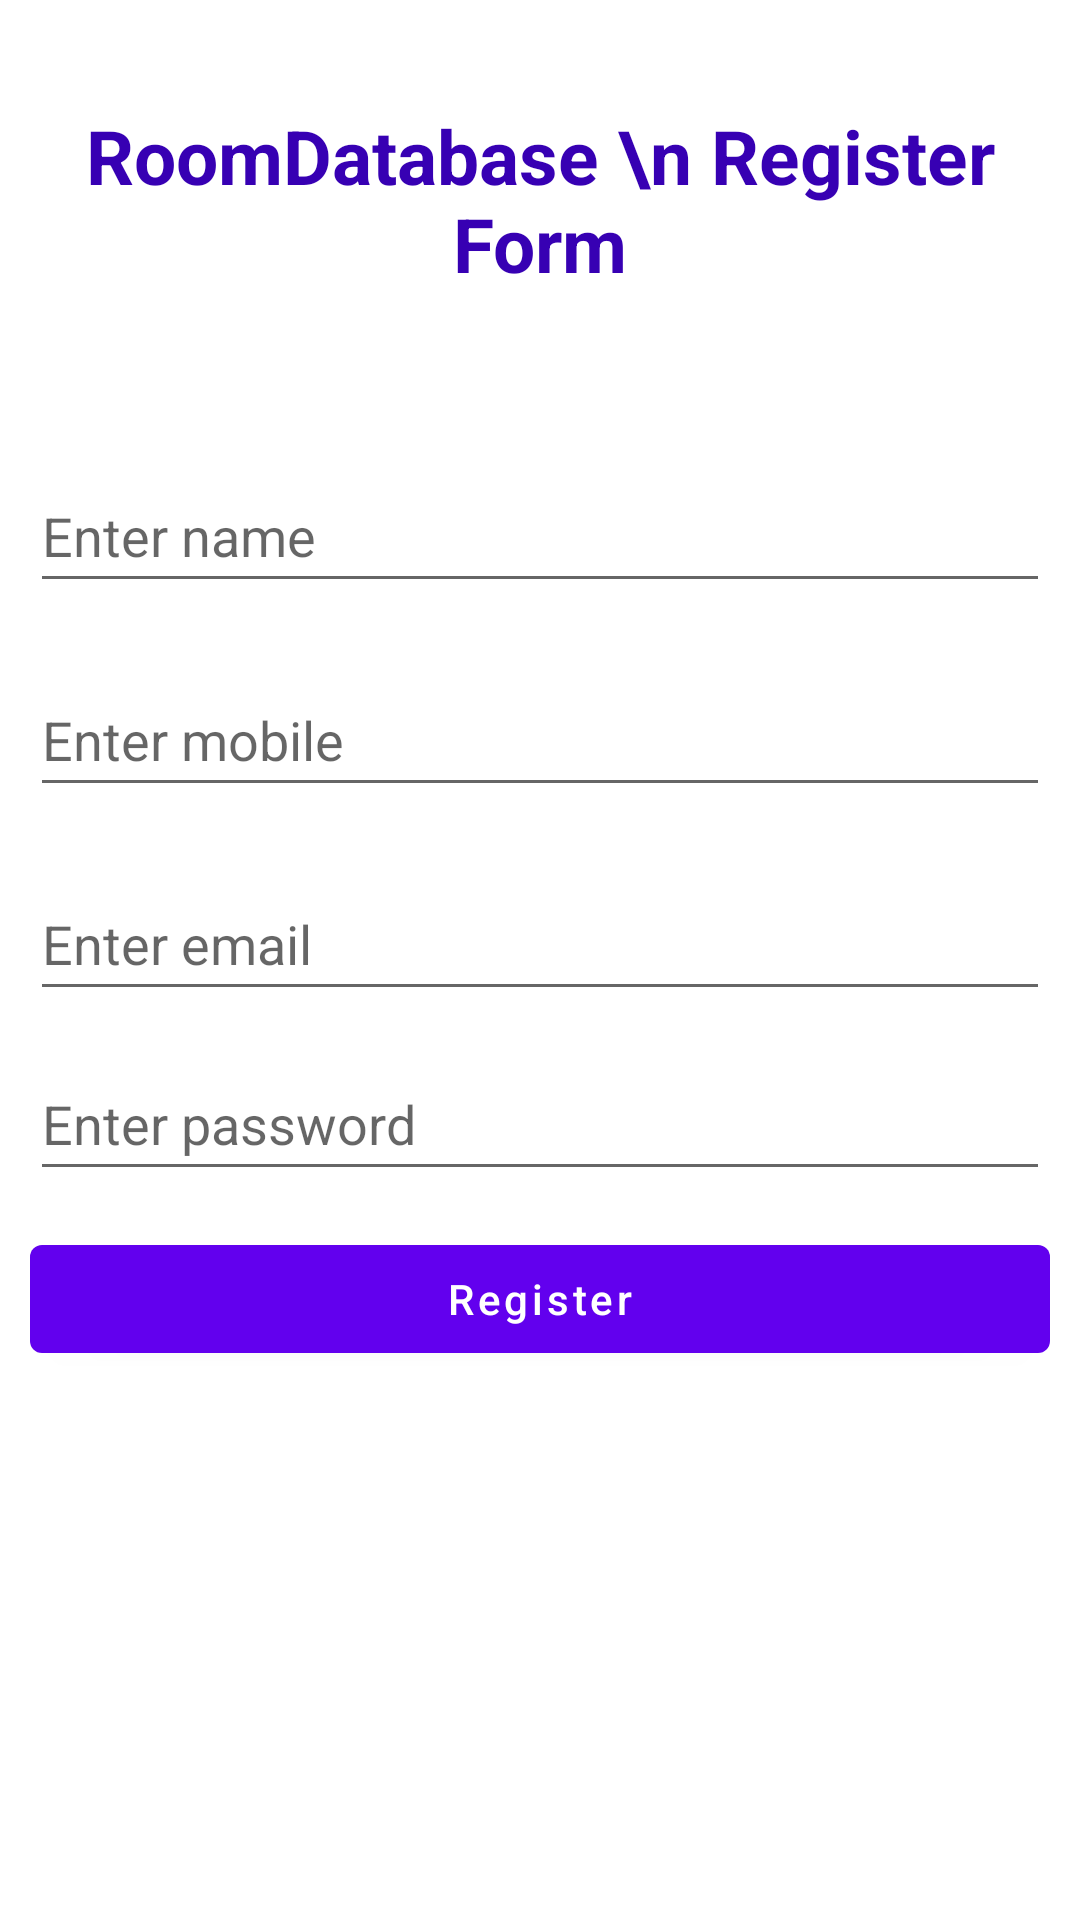

Write the Android layout XML for this screen, with the resource values it uses.
<!-- AndroidManifest.xml: application theme Theme.Roomdarabasedemo -->
<!-- res/layout/activity_register.xml -->
<?xml version="1.0" encoding="utf-8"?>
<RelativeLayout
    xmlns:android="http://schemas.android.com/apk/res/android"
    xmlns:tools="http://schemas.android.com/tools"
    android:layout_width="match_parent"
    android:layout_height="match_parent"
    tools:context=".activities.RegisterActivity">

    
    <TextView
        android:id="@+id/idTVHeader"
        android:layout_width="match_parent"
        android:layout_height="wrap_content"
        android:layout_marginTop="30dp"
        android:gravity="center_horizontal"
        android:padding="5dp"
        android:text="RoomDatabase \n Register Form"
        android:textAlignment="center"
        android:textColor="@color/purple_700"
        android:textSize="25sp"
        android:textStyle="bold"/>

    
    <EditText
        android:id="@+id/name"
        android:layout_width="match_parent"
        android:layout_height="wrap_content"
        android:layout_below="@id/idTVHeader"
        android:layout_marginStart="10dp"
        android:layout_marginTop="50dp"
        android:layout_marginEnd="10dp"
        android:hint="Enter name"
        android:inputType="textEmailAddress"
        android:minHeight="48dp" />

    
    <EditText
        android:id="@+id/mobile"
        android:layout_width="match_parent"
        android:layout_height="wrap_content"
        android:layout_below="@id/name"
        android:layout_marginStart="10dp"
        android:layout_marginTop="20dp"
        android:layout_marginEnd="10dp"
        android:hint="Enter mobile"
        android:inputType="number"
        android:minHeight="48dp" />


    <EditText
        android:id="@+id/email"
        android:layout_width="match_parent"
        android:layout_height="wrap_content"
        android:layout_below="@id/mobile"
        android:layout_marginStart="10dp"
        android:layout_marginTop="20dp"
        android:layout_marginEnd="10dp"
        android:hint="Enter email"
        android:inputType="textEmailAddress"
        android:minHeight="48dp" />

    <EditText
        android:id="@+id/pass"
        android:layout_width="match_parent"
        android:layout_height="wrap_content"
        android:layout_below="@id/mobile"
        android:layout_marginStart="10dp"
        android:layout_marginTop="80dp"
        android:layout_marginEnd="10dp"
        android:hint="Enter password"
        android:inputType="textPassword"
        android:minHeight="48dp" />

    
    <com.google.android.material.button.MaterialButton
        android:id="@+id/register"
        android:onClick="doRegister"
        android:layout_width="match_parent"
        android:layout_height="wrap_content"
        android:layout_below="@id/mobile"
        android:layout_marginStart="10dp"
        android:layout_marginTop="140dp"
        android:layout_marginEnd="10dp"
        android:text="Register"
        android:textAllCaps="false" />



</RelativeLayout>
<!-- resources referenced by this layout -->
<resources>
  <style name="Theme.Roomdarabasedemo" parent="Theme.MaterialComponents.DayNight.NoActionBar">
          
          <item name="colorPrimary">@color/purple_500</item>
          <item name="colorPrimaryVariant">@color/purple_700</item>
          <item name="colorOnPrimary">@color/white</item>
          
          <item name="colorSecondary">@color/teal_200</item>
          <item name="colorSecondaryVariant">@color/teal_700</item>
          <item name="colorOnSecondary">@color/black</item>
          
          <item name="android:statusBarColor">?attr/colorPrimaryVariant</item>
          
      </style>
  <!-- not gathered from this repository: default colours our renderer supplied (Android Studio template values) -->
  <color name="purple_500">#FF6200EE</color>
  <color name="purple_700">#FF3700B3</color>
  <color name="teal_200">#FF03DAC5</color>
  <color name="teal_700">#FF018786</color>
  <color name="black">#FF000000</color>
  <color name="white">#FFFFFFFF</color>
</resources>
